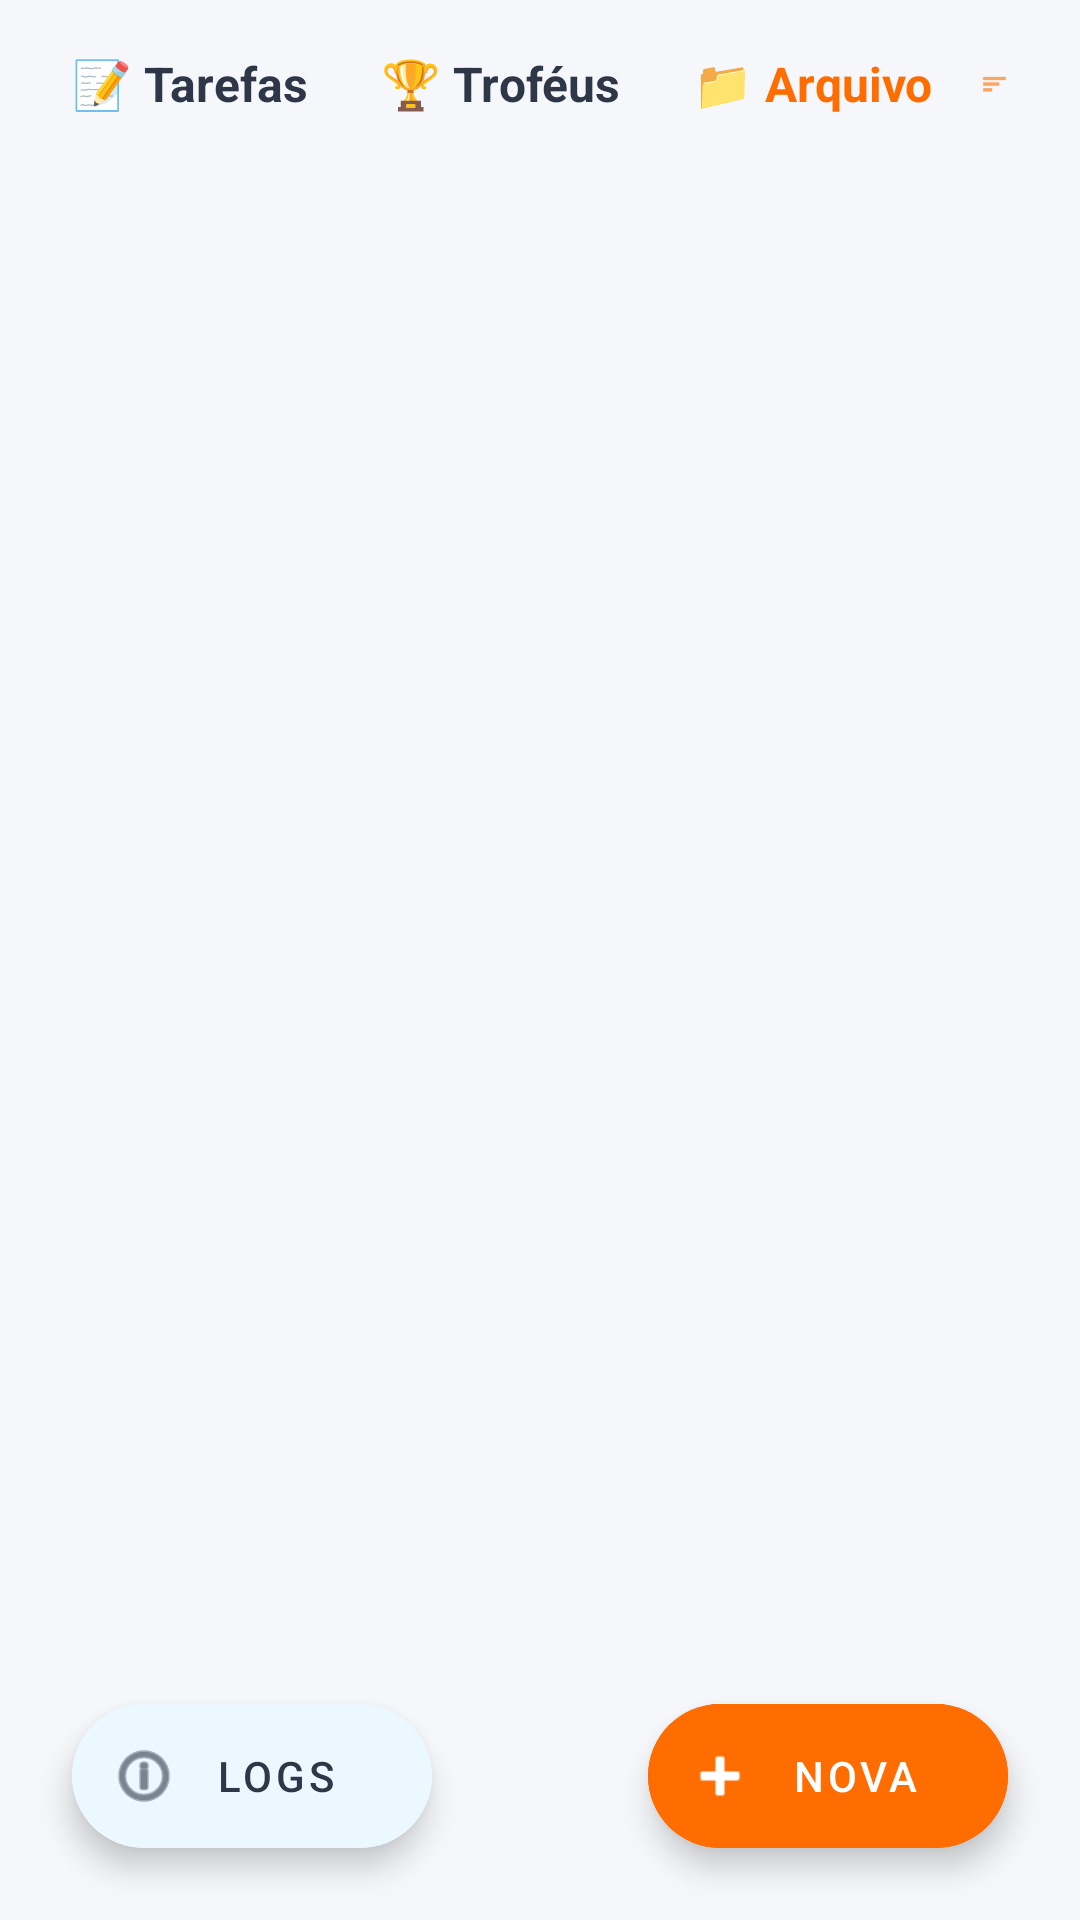

This screen was rendered from an Android layout file. Write that file and the resources it references.
<!-- AndroidManifest.xml: application theme Theme.MyStreaks -->
<!-- res/layout/activity_main.xml -->
<?xml version="1.0" encoding="utf-8"?>
<androidx.coordinatorlayout.widget.CoordinatorLayout
    xmlns:android="http://schemas.android.com/apk/res/android"
    xmlns:app="http://schemas.android.com/apk/res-auto"
    xmlns:tools="http://schemas.android.com/tools"
    android:layout_width="match_parent"
    android:layout_height="match_parent"
    android:background="@color/background"
    tools:context=".MainActivity">

    <com.google.android.material.appbar.AppBarLayout
        android:layout_width="match_parent"
        android:layout_height="wrap_content"
        app:elevation="0dp"
        android:background="@color/background">

        <androidx.appcompat.widget.Toolbar
            android:layout_width="match_parent"
            android:layout_height="?attr/actionBarSize"
            app:contentInsetStart="16dp"
            app:contentInsetEnd="16dp">

            <LinearLayout
                android:layout_width="match_parent"
                android:layout_height="match_parent"
                android:orientation="horizontal"
                android:gravity="center_vertical">


                <TextView
                    android:id="@+id/tvNavTasks"
                    android:layout_width="wrap_content"
                    android:layout_height="wrap_content"
                    android:text="📝 Tarefas"
                    android:textSize="16sp"
                    android:textStyle="bold"
                    android:textColor="@color/text_primary"
                    android:padding="8dp"
                    android:layout_marginEnd="8dp"
                    android:background="?attr/selectableItemBackground"/>

                <TextView
                    android:id="@+id/tvNavMedals"
                    android:layout_width="wrap_content"
                    android:layout_height="wrap_content"
                    android:text="🏆 Troféus"
                    android:textSize="16sp"
                    android:textStyle="bold"
                    android:textColor="@color/text_primary"
                    android:padding="8dp"
                    android:layout_marginEnd="8dp"
                    android:background="?attr/selectableItemBackground"/>

                <TextView
                    android:id="@+id/tvToggleArchive"
                    android:layout_width="wrap_content"
                    android:layout_height="wrap_content"
                    android:text="📁 Arquivo"
                    android:textSize="16sp"
                    android:textStyle="bold"
                    android:textColor="@color/primary"
                    android:padding="8dp"
                    android:background="?attr/selectableItemBackground"/>

                <ImageView
                    android:id="@+id/ivFilter"
                    android:layout_width="wrap_content"
                    android:layout_height="wrap_content"
                    android:src="@android:drawable/ic_menu_sort_by_size"
                    android:padding="8dp"
                    android:background="?attr/selectableItemBackgroundBorderless"
                    app:tint="@color/primary"/>

            </LinearLayout>
        </androidx.appcompat.widget.Toolbar>
    </com.google.android.material.appbar.AppBarLayout>

    <androidx.recyclerview.widget.RecyclerView
        android:id="@+id/recyclerViewStreaks"
        android:layout_width="match_parent"
        android:layout_height="match_parent"
        app:layout_behavior="@string/appbar_scrolling_view_behavior"
        android:clipToPadding="false"
        android:paddingTop="8dp"
        android:paddingBottom="100dp"
        tools:listitem="@layout/item_streak"/>

    <LinearLayout
        android:id="@+id/layoutEmptyState"
        android:layout_width="wrap_content"
        android:layout_height="wrap_content"
        android:layout_gravity="center"
        android:orientation="vertical"
        android:gravity="center"
        android:visibility="gone">

        <TextView
            android:id="@+id/tvEmptyEmoji"
            android:layout_width="wrap_content"
            android:layout_height="wrap_content"
            android:text="🏕️"
            android:textSize="72sp"
            android:layout_marginBottom="16dp"/>

        <TextView
            android:id="@+id/tvEmptyTitle"
            android:layout_width="wrap_content"
            android:layout_height="wrap_content"
            android:text="Nenhuma atividade"
            android:textSize="22sp"
            android:textStyle="bold"
            android:textColor="@color/text_primary"/>

        <TextView
            android:id="@+id/tvEmptyDesc"
            android:layout_width="wrap_content"
            android:layout_height="wrap_content"
            android:text="Clica em 'Nova' para começares a tua streak!"
            android:textSize="16sp"
            android:textColor="@color/text_secondary"
            android:layout_marginTop="8dp"/>
    </LinearLayout>

    <com.google.android.material.floatingactionbutton.ExtendedFloatingActionButton
        android:id="@+id/fabLogs"
        android:layout_width="wrap_content"
        android:layout_height="wrap_content"
        android:layout_gravity="bottom|start"
        android:layout_margin="24dp"
        android:text="Logs"
        android:textColor="@color/text_primary"
        app:icon="@android:drawable/ic_menu_info_details"
        app:iconTint="@color/text_primary"
        android:backgroundTint="@color/badge_daily" />

    <com.google.android.material.floatingactionbutton.ExtendedFloatingActionButton
        android:id="@+id/fabAddStreak"
        android:layout_width="wrap_content"
        android:layout_height="wrap_content"
        android:layout_gravity="bottom|end"
        android:layout_margin="24dp"
        android:text="Nova"
        android:textColor="@color/surface"
        app:icon="@android:drawable/ic_input_add"
        app:iconTint="@color/surface"
        android:backgroundTint="@color/primary" />

</androidx.coordinatorlayout.widget.CoordinatorLayout>
<!-- res/layout/item_streak.xml (included above) -->
<?xml version="1.0" encoding="utf-8"?>
<com.google.android.material.card.MaterialCardView
    xmlns:android="http://schemas.android.com/apk/res/android"
    xmlns:app="http://schemas.android.com/apk/res-auto"
    android:layout_width="match_parent"
    android:layout_height="wrap_content"
    android:layout_marginHorizontal="16dp"
    android:layout_marginVertical="8dp"
    app:cardCornerRadius="8dp"
    app:cardElevation="2dp">

    <LinearLayout
        android:layout_width="match_parent"
        android:layout_height="wrap_content"
        android:orientation="horizontal"
        android:padding="16dp"
        android:gravity="center_vertical">

        <TextView
            android:id="@+id/tvActivityName"
            android:layout_width="0dp"
            android:layout_height="wrap_content"
            android:layout_weight="1"
            android:text="Beber Água"
            android:textSize="18sp"
            android:textStyle="bold"
            android:textColor="@color/black"/>

        <TextView
            android:id="@+id/tvType"
            android:layout_width="wrap_content"
            android:layout_height="wrap_content"
            android:text="D"
            android:textSize="16sp"
            android:textStyle="bold"
            android:layout_marginEnd="12dp"
            android:background="#E0E0E0"
            android:paddingHorizontal="8dp"
            android:paddingVertical="4dp"/>

        <TextView
            android:id="@+id/tvStreakCount"
            android:layout_width="wrap_content"
            android:layout_height="wrap_content"
            android:text="🔥 5"
            android:textSize="18sp"
            android:textStyle="bold"
            android:layout_marginEnd="16dp"/>

        <CheckBox
            android:id="@+id/cbCompleted"
            android:layout_width="wrap_content"
            android:layout_height="wrap_content"
            android:buttonTint="@color/black"/>

    </LinearLayout>

</com.google.android.material.card.MaterialCardView>
<!-- resources referenced by this layout -->
<resources>
  <color name="background">#F5F7FA</color>
  <color name="badge_daily">#EBF8FF</color>
  <color name="black">#000000</color>
  <color name="primary">#FF6D00</color>
  <color name="surface">#FFFFFF</color>
  <color name="text_primary">#2D3748</color>
  <color name="text_secondary">#718096</color>
  <style name="Theme.MyStreaks" parent="Theme.MaterialComponents.DayNight.NoActionBar">
          <item name="colorPrimary">@color/primary</item>
          <item name="colorPrimaryVariant">@color/primary_variant</item>
          <item name="colorOnPrimary">@color/surface</item>
          <item name="android:statusBarColor">@color/primary_variant</item>
          <item name="android:windowBackground">@color/background</item>
      </style>
  <color name="primary_variant">#E65100</color>
</resources>
